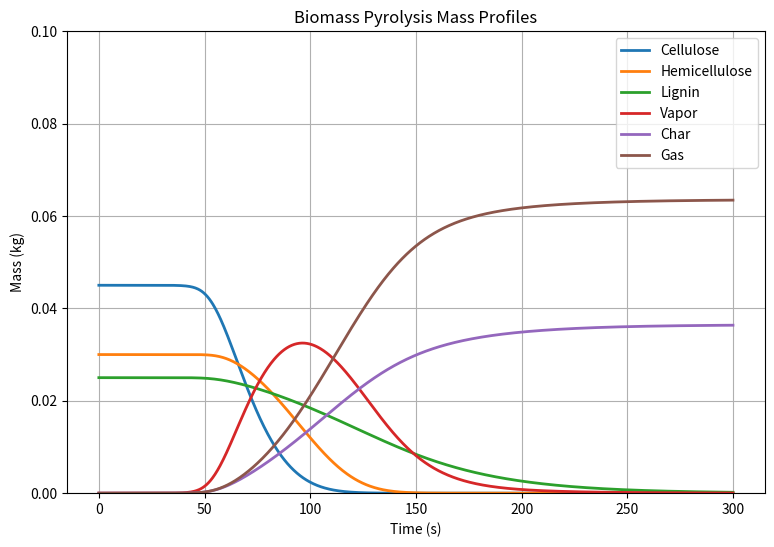
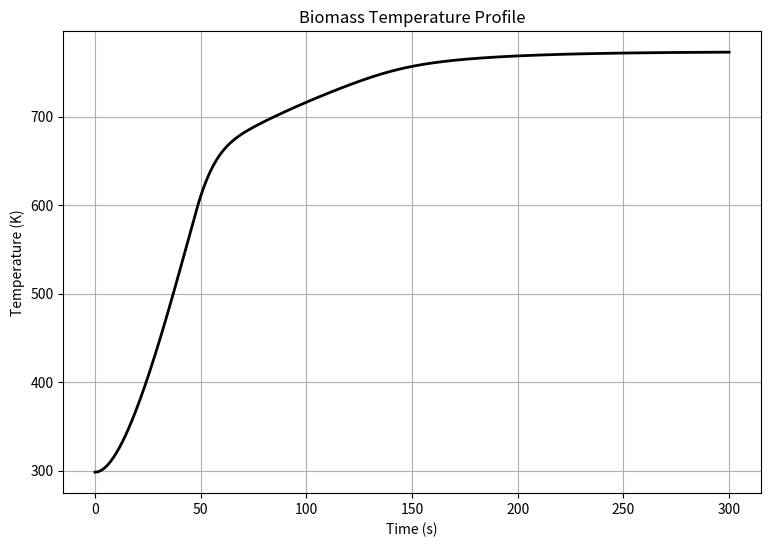
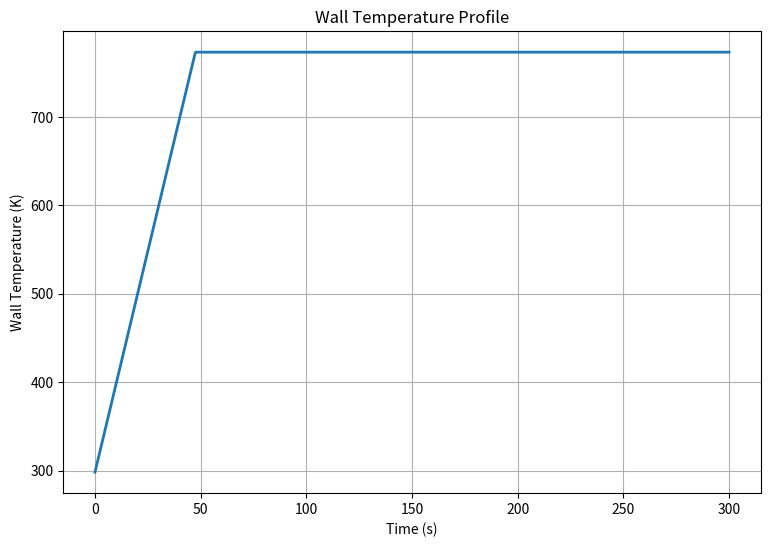
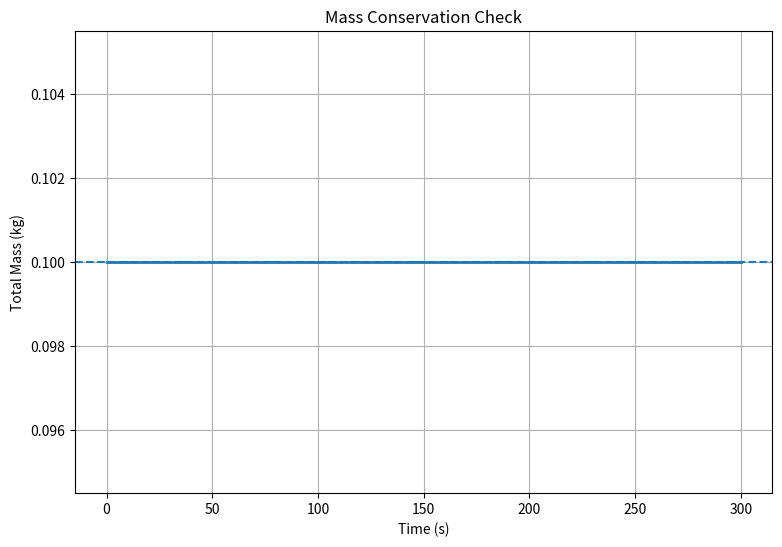

The matplotlib source for these figures, in order:
import numpy as np
import matplotlib.pyplot as plt
from scipy.integrate import solve_ivp

# ============================================================
# PARAMETERS
# ============================================================

m0 = 0.10                 # Initial biomass mass (kg)
T_in = 298.15             # Initial temperature (K)
Cp_bio = 1600             # Biomass heat capacity (J/kg-K)
UA = 8                    # Heat transfer coefficient (W/K)
dH_pyr = 300000           # Pyrolysis enthalpy (J/kg)
T_w_max = 773.15          # Maximum wall temperature (K)
R = 8.314                 # Gas constant (J/mol-K)

# Biomass composition fractions
f_cell = 0.45
f_hem = 0.30
f_lig = 0.25

# ============================================================
# INITIAL CONDITIONS
# ============================================================

m_cell_0 = m0 * f_cell
m_hem_0 = m0 * f_hem
m_lig_0 = m0 * f_lig

m_vap_0 = 0
m_char_0 = 0
m_gas_0 = 0

# State vector:
# y = [cellulose, hemicellulose, lignin,
#      vapor, char, gas, temperature]

y0 = [
    m_cell_0,
    m_hem_0,
    m_lig_0,
    m_vap_0,
    m_char_0,
    m_gas_0,
    T_in
]

# ============================================================
# ODE FUNCTION
# ============================================================

def pyrolysis_odes(t, y):

    # State variables
    m_cell = y[0]
    m_hem = y[1]
    m_lig = y[2]
    m_vap = y[3]
    m_char = y[4]
    m_gas = y[5]
    T = y[6]

    # --------------------------------------------------------
    # Wall temperature
    # --------------------------------------------------------

    T_w = min(T_in + 10*t, T_w_max)

    # --------------------------------------------------------
    # Reaction rate constants
    # --------------------------------------------------------

    k_cell = 70000 * np.exp(-80000 / (R*T))

    k_hem = 2e9 * np.exp(-146000 / (R*T))

    k_lignin = 4300 * np.exp(-77000 / (R*T))

    k_secondary = 2e5 * np.exp(-95000 / (R*T))

    # --------------------------------------------------------
    # Reaction rates
    # --------------------------------------------------------

    r_cell = k_cell * m_cell

    r_hem = k_hem * m_hem

    r_lignin = k_lignin * m_lig

    r_S = k_secondary * m_vap

    # --------------------------------------------------------
    # ODEs
    # --------------------------------------------------------

    dm_cell_dt = -r_cell

    dm_hem_dt = -r_hem

    dm_lig_dt = -r_lignin

    # Vapor
    dm_vap_dt = (
        0.78*r_cell
        + 0.70*r_hem
        + 0.35*r_lignin
        - r_S
    )

    # Char
    dm_char_dt = (
        0.10*r_cell
        + 0.15*r_hem
        + 0.45*r_lignin
        + 0.25*r_S
    )

    # Gas
    dm_gas_dt = (
        0.12*r_cell
        + 0.15*r_hem
        + 0.20*r_lignin
        + 0.75*r_S
    )

    # --------------------------------------------------------
    # Energy balance
    # --------------------------------------------------------

    heat_transfer = UA * (T_w - T)

    heat_required = dH_pyr * (
        r_cell + r_hem + r_lignin
    )

    dT_dt = (
        heat_transfer - heat_required
    ) / (m0 * Cp_bio)

    # Return derivatives
    dydt = [
        dm_cell_dt,
        dm_hem_dt,
        dm_lig_dt,
        dm_vap_dt,
        dm_char_dt,
        dm_gas_dt,
        dT_dt
    ]

    return dydt


# ============================================================
# SOLVE ODEs
# ============================================================

t_start = 0
t_end = 300

t_eval = np.linspace(t_start, t_end, 1000)

solution = solve_ivp(
    pyrolysis_odes,
    [t_start, t_end],
    y0,
    t_eval=t_eval,
    method='RK45',
    rtol=1e-6,
    atol=1e-9
)

# Extract results
t = solution.t
y = solution.y

m_cell = y[0]
m_hem = y[1]
m_lig = y[2]
m_vap = y[3]
m_char = y[4]
m_gas = y[5]
T = y[6]


# ============================================================
# GRAPH 1: MASS PROFILES
# ============================================================

plt.figure(figsize=(9,6))

plt.plot(t, m_cell, label='Cellulose', linewidth=2)
plt.plot(t, m_hem, label='Hemicellulose', linewidth=2)
plt.plot(t, m_lig, label='Lignin', linewidth=2)
plt.plot(t, m_vap, label='Vapor', linewidth=2)
plt.plot(t, m_char, label='Char', linewidth=2)
plt.plot(t, m_gas, label='Gas', linewidth=2)

plt.xlabel('Time (s)')
plt.ylabel('Mass (kg)')
plt.ylim(0, m0)
plt.legend()
plt.grid(True)

plt.title('Biomass Pyrolysis Mass Profiles')

plt.show()


# ============================================================
# GRAPH 2: TEMPERATURE PROFILE
# ============================================================

plt.figure(figsize=(9,6))

plt.plot(t, T, 'k-', linewidth=2)

plt.xlabel('Time (s)')
plt.ylabel('Temperature (K)')
plt.title('Biomass Temperature Profile')

plt.grid(True)

plt.show()


# ============================================================
# GRAPH 3: WALL TEMPERATURE
# ============================================================

T_wall = np.minimum(T_in + 10*t, T_w_max)

plt.figure(figsize=(9,6))

plt.plot(t, T_wall, linewidth=2)

plt.xlabel('Time (s)')
plt.ylabel('Wall Temperature (K)')
plt.title('Wall Temperature Profile')

plt.grid(True)

plt.show()


# ============================================================
# MASS CONSERVATION CHECK
# ============================================================

m_total = (
    m_cell
    + m_hem
    + m_lig
    + m_vap
    + m_char
    + m_gas
)

plt.figure(figsize=(9,6))

plt.plot(t, m_total, linewidth=2)
plt.axhline(m0, linestyle='--', linewidth=1.5)

plt.xlabel('Time (s)')
plt.ylabel('Total Mass (kg)')
plt.title('Mass Conservation Check')

plt.grid(True)

plt.show()

print("Initial total mass =", m_total[0], "kg")
print("Final total mass   =", m_total[-1], "kg")
print("Maximum mass error  =", np.max(np.abs(m_total - m0)), "kg")
